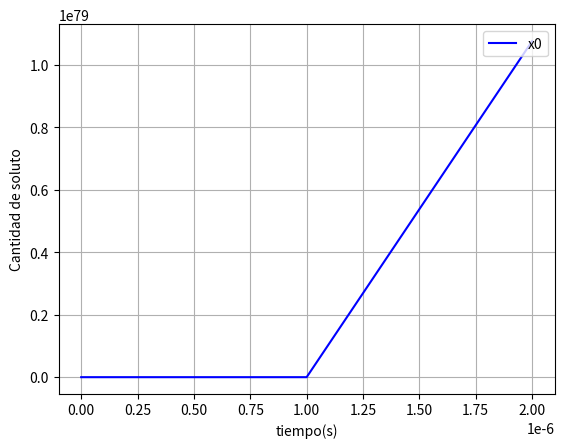

Generate this figure with matplotlib:
# -*- coding: utf-8 -*-
"""
Created on Tue Nov 2 16:34:49 2020

[redacted]
"""

import numpy as np
import matplotlib.pyplot as plt


def d1dt(x,ma,mb,rhow,S,Sb,Cd,mu,theta,V,Vw0,rhoa0,patm):
    rho0 = 101325
    M = 0.0289654
    R = 8.31447
    T0 = 288.15
    L = 0.0065
    g = 9.81
    rhoatm = (rho0*M)/(R*T0)*(1-L*x[4]/T0)**((g*M)/(R*L)-1)
    Fd = 0.5*rhoatm*Cd*Sb*x[1]**2 
    Fm = mu*(ma+mb+x[0])*g*np.cos(theta)
    Wx = (ma+mb+x[0])*g*np.sin(theta)
    return np.array([-rhow*x[2]*S,
                     -(S**3*x[2]**3*rhow - 2*Fm*Sb**3 - 2*Sb**3*Wx - 2*Fd*Sb**3 + 2*Fd*Sb**2*x[1] + 2*Fm*Sb**2*x[1] + 2*Sb**2*x[1]*Wx - 2*x[3]*S*Sb**2*x[2] + 2*patm*S*Sb**2*x[2] + 2*S*Sb**3*x[2]*rhow - 2*S**2*Sb*x[2]**2*rhow + S*Sb**2*x[2]**3*rhow + 2*Fd*S*Sb*x[2] + 2*Fm*S*Sb*x[2] + 2*S*Sb*x[2]*Wx - 2*S**2*Sb**2*x[2]**2*rhow - 2*S*Sb**2*x[1]*x[2]**2*rhow + 2*S**2*Sb*x[1]*x[2]**2*rhow)/(2*Sb*(S*x[2]*ma - Sb**2*mb - Sb**2*x[0] - Sb**2*ma + S*x[2]*mb + Sb*x[1]*ma + Sb*x[1]*mb + Sb*x[1]*x[0])),
                     -(2*patm*Sb**2*x[2]*ma - 2*x[3]*Sb**2*x[2]*ma - 2*x[3]*Sb**2*x[2]*mb + 2*patm*Sb**2*x[2]*mb - 2*x[3]*Sb**2*x[2]*x[0] + 2*patm*Sb**2*x[2]*x[0] - S**2*x[2]**3*ma*rhow - S**2*x[2]**3*mb*rhow + S**2*x[2]**3*x[0]*rhow + Sb**2*x[2]**3*ma*rhow + Sb**2*x[2]**3*mb*rhow + Sb**2*x[2]**3*x[0]*rhow + 2*Fd*Sb*x[2]*x[0] + 2*Fm*Sb*x[2]*x[0] + 2*Sb*x[2]*Wx*x[0] - 2*S*Sb*x[2]**2*x[0]*rhow + 2*Sb**2*x[1]*x[2]*ma*rhow + 2*Sb**2*x[1]*x[2]*mb*rhow + 2*Sb**2*x[1]*x[2]*x[0]*rhow - 2*Sb**2*x[1]*x[2]**2*ma*rhow - 2*Sb**2*x[1]*x[2]**2*mb*rhow - 2*Sb**2*x[1]*x[2]**2*x[0]*rhow)/(2*x[0]*(S*x[2]*ma - Sb**2*mb - Sb**2*x[0] - Sb**2*ma + S*x[2]*mb + Sb*x[1]*ma + Sb*x[1]*mb + Sb*x[1]*x[0])),
                     -( rhoa0*S)/( (rhoa0/rhow)*x[0] -rhoa0*V )*x[2]*x[3],
                     x[1]*np.sin(theta)
                     ])

def dM1dt(x,ma,mb,rhow,S,Sb,Cd,mu,theta,V,Vw0,rhoa0,patm,pa0):
    p0 = 101325
    M = 0.0289654
    R = 8.31447
    T0 = 288.15
    L = 0.0065
    g = 9.81
    rhoatm = (p0*M)/(R*T0)*(1-L*x[4]/T0)**((g*M)/(R*L)-1)
    #rhoatm = 1.2250193483831533
    Fd = 0.5*rhoatm*Cd*Sb*x[1]**2 
    Fm = mu*(ma+mb+x[0])*g*np.cos(theta)
    Wx = (ma+mb+x[0])*g*np.sin(theta)
    return np.array([-rhow*x[2]*S,
                     -1/(ma+mb)*(Fd+Fm+Wx)+1/(ma+mb)*(Sb*(x[3]-patm)-(Sb-S)**2/(2*Sb)*rhow*x[2]**2),
                     (Sb**2*(x[3]-patm))/(S)*(1/x[0]+1/(ma+mb)) - (x[2]**2*rhow)/(2*S)*((Sb**2 - S**2)/(x[0])+(Sb-S)**2/(mb+ma))-Sb/(S*(ma+mb))*(Fd+Fm+Wx),
                     #(ma*pa0*x[2]*S)/(rhoa0*(V-x[0]/rhow)**2)
                     ( rhoa0*S)/( (rhoa0/rhow)*x[0] -rhoa0*V )*x[2]*x[3],
                     x[1]*np.sin(theta)
                     ])

#def d2dt(x,rhow,S,ma,mb):   
#    return np.array([x[1],
#                     1/(2*x[0])*((A/a)**2-1)*(x[1])**2 - Q1/x[0]*(A/a)**2*x[1] + (A/a)**2*Q1**2/(2*x[0]) + A*g
#                     ])

def kutta4(x,dt,ma,mb,rhow,S,Sb,Cd,mu,theta,V,Vw0,rhoa0,patm,pa0):
    k1 = dM1dt(x,ma,mb,rhow,S,Sb,Cd,mu,theta,V,Vw0,rhoa0,patm,pa0)
    k2 = dM1dt(x+1/2*k1*dt,ma,mb,rhow,S,Sb,Cd,mu,theta,V,Vw0,rhoa0,patm,pa0)
    k3 = dM1dt(x+1/2*k2*dt,ma,mb,rhow,S,Sb,Cd,mu,theta,V,Vw0,rhoa0,patm,pa0)
    k4 = dM1dt(x+k3*dt,ma,mb,rhow,S,Sb,Cd,mu,theta,V,Vw0,rhoa0,patm,pa0)
    f_out = x + dt/6*(k1+2*k2+2*k3+k4)
    return f_out

def euler(x,dt,ma,mb,rhow,S,Sb,Cd,mu,theta,V,Vw0,rhoa0,patm):
    return x+ dt*dM1dt(x,ma,mb,rhow,S,Sb,Cd,mu,theta,V,Vw0,rhoa0,patm)

dt = 1e-6#s
tf = 1e-4
    
it = int(tf/dt)
    
t = np.linspace(0,tf,it+1)
x1 = np.zeros((it+1,5))
x2 = np.zeros((it+1,4))
pa0 = 2*101325
x1[0] = [1,0,0,pa0,0]
x2[0] = [1,1,1,1]

ma = 0.01
mb = 0.1
rhow = 1000
S = 0.01
Sb = 1
Cd = 0.1
mu = 0.1
theta = np.pi/4
V = 1e-2 # m**3
Vw0 = x1[0,0]/rhow # m**3
rhoa0 = ma/(V-Vw0) #kg/m^3
patm = 101325

h = np.zeros((it+1,1))

for i in range(1,it+1):
    print(i)
    x1[i,:] = kutta4(x1[i-1,:],dt,ma,mb,rhow,S,Sb,Cd,mu,theta,V,Vw0,rhoa0,patm,pa0)
    if x1[i,0]<0:
        break

plt.figure()    
plt.plot(t,x1[:,0],"-b",label="x0")    
plt.legend(loc="upper right")
plt.xlabel('tiempo(s)')
plt.ylabel('Cantidad de soluto')
plt.grid()    